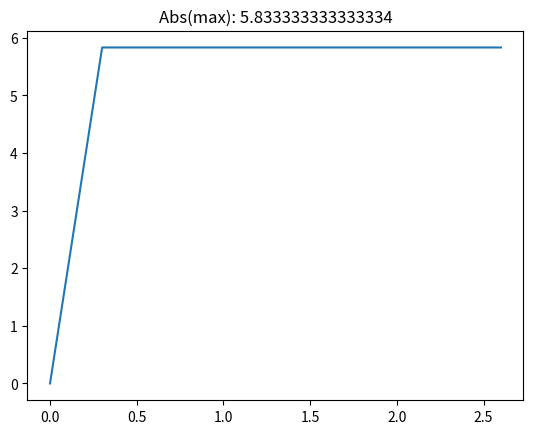

This chart was generated by the following Python code:
import matplotlib.pyplot as plt
from math import pi, sin, sqrt

# constants
R1 = 2400
R2 = 1400
R3 = 2200
C1 = 18/1e6 # micro farad to farad
C2 = 17/1e6
C3 = 8/1e6
L1 = 24
L2 = 20
t_RU_1 = 0.3
Us1_max = 14

# state variables
vC1 = 0
vC2 = 0
vC3 = 0
iL1 = 0
iL2 = 0
iR1 = 0

# time
t = 0
tDelta = 1e-4
tEnd = 2.6

# save arrays
T = []
IR1 = []


while t < tEnd:
    vUs1 = (Us1_max / t_RU_1) * t
    if t >= t_RU_1:
        vUs1 = Us1_max

    iR1 = (vUs1 - vC1) / R1
    iR2 = (vC1 - vC2) / R2
    iR3 = (vC2 - vC3) / R3
    iL1Dot = 1/L1 * (vC1 - vC3)
    iL2Dot = 1/L2 * (vC1)
    vC1Dot = 1/C1 * (iL1 - iR2)
    vC2Dot = 1/C2 * (iR2 - iR3)
    vC3Dot = 1/C3 * (iL2 + iR3)

    # integrate
    iL1 += iL1Dot*tDelta
    iL2 += iL2Dot*tDelta
    vC1 += vC1Dot*tDelta
    vC2 += vC2Dot*tDelta
    vC3 += vC3Dot*tDelta


    # save variables
    T.append(t)
    IR1.append(iR1 * 1000)

    t += tDelta # update time


plt.plot(T, IR1)
plt.title(f'Abs(max): {max([abs(x) for x in IR1])}')
plt.show()

# 0,7311 (med marginen: 0,0146)